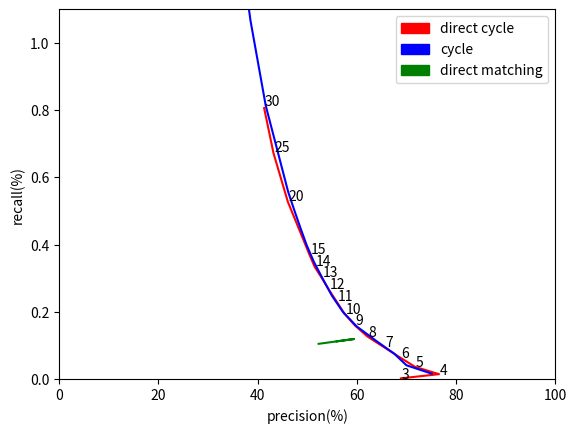

Here is the Python script that generated this plot:
import numpy as np
import json
import matplotlib.pyplot as plt
import matplotlib.patches as mpatches
resultJson=\
'['\
+'{"k":3, "dCorrect": 5230},'\
+'{"k":4, "dCorrect": 5650},'\
+'{"k":5, "dCorrect": 5807},'\
+'{"k":6, "dCorrect": 5893},'\
+'{"k":7, "dCorrect": 5917},'\
+'{"k":8, "dCorrect": 5940},'\
+'{"k":9, "dCorrect": 5943},'\
+'{"k":10, "dCorrect": 5931},'\
+'{"k":11, "dCorrect": 5900},'\
+'{"k":12, "dCorrect": 5893},'\
+'{"k":13, "dCorrect": 5868},'\
+'{"k":14, "dCorrect": 5844},'\
+'{"k":15, "dCorrect": 5828},'\
+'{"k":20, "dCorrect":5734},'\
+'{"k":30, "dCorrect":5595}'\
+']'
originalJson='''[{"recall": 0.0156433820992, "k": 3, "precision": 75.1200768492}, {"recall": 0.0407688142176, "k": 4, "precision": 70.0103057369}, {"recall": 0.0750162185064, "k": 5, "precision": 67.5553954242}, {"recall": 0.114664790528, "k": 6, "precision": 63.7810170246}, {"recall": 0.156333799367, "k": 7, "precision": 59.9815795533}, {"recall": 0.199283085003, "k": 8, "precision": 57.2101303624}, {"recall": 0.247473503772, "k": 9, "precision": 54.9944432096}, {"recall": 0.298304493431, "k": 10, "precision": 53.1281174291}, {"recall": 0.347935223595, "k": 11, "precision": 51.3598110143}, {"recall": 0.398626182981, "k": 12, "precision": 49.8786012866}, {"recall": 0.45123755756, "k": 13, "precision": 48.5901385089}, {"recall": 0.504128992688, "k": 14, "precision": 47.3533888273}, {"recall": 0.557540540265, "k": 15, "precision": 46.145567734}, {"recall": 0.814055998907, "k": 20, "precision": 41.630264652}, {"recall": 1.06655058824, "k": 25, "precision": 38.5638028556}, {"recall": 1.30972316215, "k": 30, "precision": 36.3448631905}]'''
directCycleJson='''[{"recall": 0.00186040221896, "k": 3, "precision": 68.8888888889}, {"recall": 0.0143230966535, "k": 4, "precision": 76.577540107}, {"recall": 0.0360878021828, "k": 5, "precision": 71.7296222664}, {"recall": 0.0639938354672, "k": 6, "precision": 68.7218045113}, {"recall": 0.0948004958672, "k": 7, "precision": 65.4648432104}, {"recall": 0.12626729899, "k": 8, "precision": 62.1504529342}, {"recall": 0.159494482707, "k": 9, "precision": 59.6067583732}, {"recall": 0.194342016744, "k": 10, "precision": 57.5090274078}, {"recall": 0.230989940025, "k": 11, "precision": 55.9041394336}, {"recall": 0.265757456762, "k": 12, "precision": 54.3576104746}, {"recall": 0.300865047023, "k": 13, "precision": 52.9242029699}, {"recall": 0.333632131267, "k": 14, "precision": 51.5102847613}, {"recall": 0.368859747477, "k": 15, "precision": 50.4859951264}, {"recall": 0.527253992313, "k": 20, "precision": 46.0964007136}, {"recall": 0.671665214019, "k": 25, "precision": 43.2084625581}, {"recall": 0.806174294883, "k": 30, "precision": 41.3146887558}]'''
#, {"recall": 1.25985238008, "k": 50, "precision": 36.986204831}]'''

directCycleResults = json.loads(directCycleJson)
directCycleX = [result['precision'] for result in directCycleResults]
directCycleY = [result['recall'] for result in directCycleResults]
k=[result['k'] for result in directCycleResults]

originalResults = json.loads(originalJson)
originalX = [result['precision'] for result in originalResults]
originalY = [result['recall'] for result in originalResults]

results = json.loads(resultJson)
allPositiveCnt = 4998919
dix = [result['dCorrect']/100.0 for result in results]
diy = [result['dCorrect']*100.0/allPositiveCnt for result in results]



plt.plot(directCycleX, directCycleY, 'r-', originalX, originalY, 'b-', dix, diy, 'g-')
directCyclePatch = mpatches.Patch(color='red', label='direct cycle')
originalPatch = mpatches.Patch(color='blue', label='cycle')
directMatchingPatch = mpatches.Patch(color='green', label='direct matching')
plt.legend(handles=[directCyclePatch, originalPatch, directMatchingPatch])
(xmin, xmax, ymin, ymax) = 0, 100, 0, 1.1
plt.axis((xmin, xmax, ymin, ymax))
for i in range(len(directCycleResults)):
	plt.annotate(str(k[i]), (directCycleX[i]+0.003*directCycleX[i],directCycleY[i]+0.01*directCycleY[i]))
#plt.annotate(str(k[0]), (dix[0]+0.003*dix[0],diy[0]+0.03*diy[0]))
plt.xlabel('precision(%)')
plt.ylabel('recall(%)')
plt.show()
